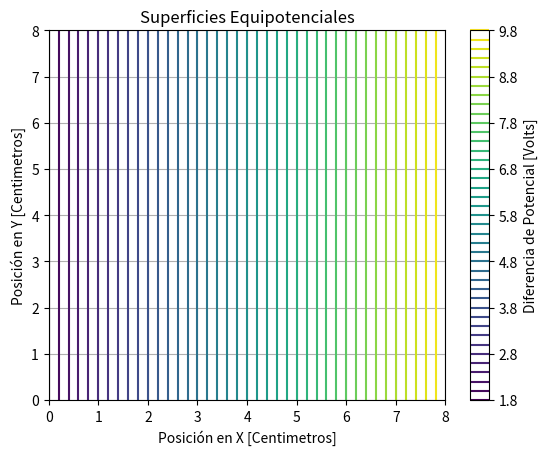

The matplotlib source for this figure:
import numpy as np
import matplotlib.pyplot as plt

# Definición del array de datos
array = [
    [1.8, 2.8, 3.8, 4.8, 5.8, 6.8, 7.8, 8.8, 9.8],
    [1.8, 2.8, 3.8, 4.8, 5.8, 6.8, 7.8, 8.8, 9.8],
    [1.8, 2.8, 3.8, 4.8, 5.8, 6.8, 7.8, 8.8, 9.8],
    [1.8, 2.8, 3.8, 4.8, 5.8, 6.8, 7.8, 8.8, 9.8],
    [1.8, 2.8, 3.8, 4.8, 5.8, 6.8, 7.8, 8.8, 9.8],
    [1.8, 2.8, 3.8, 4.8, 5.8, 6.8, 7.8, 8.8, 9.8],
    [1.8, 2.8, 3.8, 4.8, 5.8, 6.8, 7.8, 8.8, 9.8],
    [1.8, 2.8, 3.8, 4.8, 5.8, 6.8, 7.8, 8.8, 9.8],
    [1.8, 2.8, 3.8, 4.8, 5.8, 6.8, 7.8, 8.8, 9.8]
]

potential_map = np.array(array)

# Crear una malla de coordenadas para la superficie
x, y = np.meshgrid(np.arange(potential_map.shape[1]), np.arange(potential_map.shape[0]))

# Graficar la superficie equipotencial
plt.contour(x, y, potential_map, 50, cmap='viridis')  # Puedes ajustar el número de curvas (50 en este ejemplo)
plt.colorbar(label='Diferencia de Potencial [Volts]')  
plt.xlabel('Posición en X [Centimetros]')
plt.ylabel('Posición en Y [Centimetros]')
plt.title('Superficies Equipotenciales')
plt.grid(True)
plt.show()
